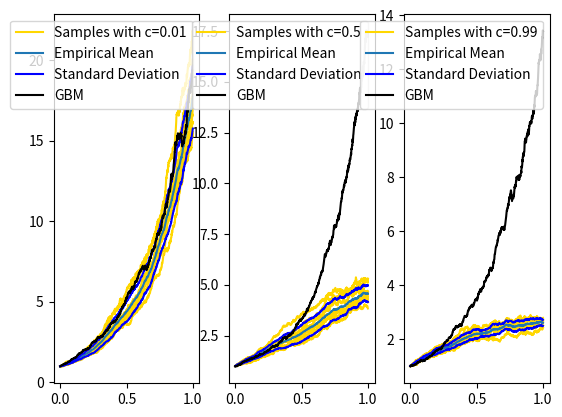

This figure's Python source:
import numpy as np
import matplotlib.pyplot as plt

# a)
def GBM(N, T, S0, mean, std):
    dt = T / N

    xi = np.random.normal(loc=0, scale=1, size=N) * np.sqrt(dt)

    dS = np.zeros(N)
    dS[0] = S0 # initial value is S0

    # euler-maruyama method for len(xi) steps
    for index, val in enumerate(dS[:-1]):
        dS[index+1] = dS[index] + mean * dS[index] * (dt) + std * dS[index] * xi[index+1]

    return dS

def X(N, T, X0, mean, std, c):
    dt = T/N

    xi = np.random.normal(loc=0, scale=1, size=N) * np.sqrt(T/N)
    # dW
    dX = np.zeros(N)
    dX[0] = X0 # initial value is X0

    # euler-maruyama method for N-1 steps
    for index, val in enumerate(dX[:-1]):
        fx = mean * (1 - c*np.log(val)) * val
        gx = std * val

        dX[index+1] = val + fx * dt + gx * xi[index+1]

    return dX

def getSamples(function, *args, samples=10):
    return [X(*args) for sample in np.arange(samples)]

def main():
    # values 
    N = 1000
    T = 1
    cs = [0.01, 0.50, 0.99] 
    intvl = np.linspace(0, T, N)
    X0 = 1
    mean = 3
    std = 0.2


    _, ax = plt.subplots(1, len(cs))

    for id, c in enumerate(cs):
        # get gbm
        gbm = GBM(N, T, X0, mean, std)

        # get 10 samples for each value of c
        Xts = getSamples(X, N, T, X0, mean, std, c)

        # get mean and standard deviation of the samples
        mX = np.mean(Xts, axis=0)
        sX = np.std(Xts, axis=0)

        # plot the samples
        for i, Xt in enumerate(Xts):
            ax[id].plot(intvl, Xt, c="gold", label=f"Samples with c={c}" if i==0 else "")

        # plot mean, std, and legend
        ax[id].plot(intvl, mX, label="Empirical Mean")
        ax[id].plot(intvl, mX - sX, c="blue", label="Standard Deviation")
        ax[id].plot(intvl, mX + sX, c="blue")
        ax[id].plot(intvl, gbm, c="black", label="GBM")
        ax[id].legend()

    
    print("As c approaches 0 - the value gets closer to GBM (as the formula becomes that of the GBM). As c approaches 1 - the value get more different compared to GBM")

    plt.show()


main()
    
